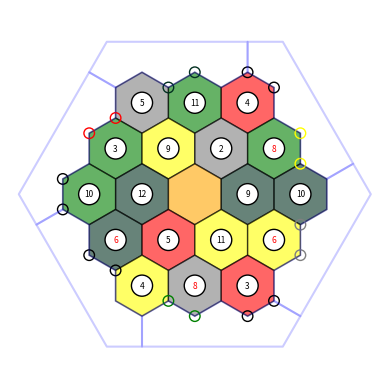

This chart was generated by the following Python code:
# -*- coding: utf-8 -*-

import math
import random

import matplotlib.pyplot as plt
import numpy as np
from matplotlib.patches import RegularPolygon

plt.rcParams["figure.dpi"] = 1000
fig, ax = plt.subplots(1)
ax.set_aspect("equal")
ax.axis([-7, 7, -7, 7])
plt.axis("off")

numOfTileFails = 0
numOfNumberFails = 0

hasFailed = 0
successfulBoard = 1

# config
defaultPortLocations = 1
portCheck = 1

hexRad = 2 / np.sqrt(3)

# Hexagon locations using a doubled coordinate system
# x location, y location, ID, type of tile, dice roll number
doubleCoord = [
    [-2, 2, 0, "", 0],
    [0, 2, 1, "", 0],
    [2, 2, 2, "", 0],
    [-3, 1, 3, "", 0],
    [-1, 1, 4, "", 0],
    [1, 1, 5, "", 0],
    [3, 1, 6, "", 0],
    [-4, 0, 7, "", 0],
    [-2, 0, 8, "", 0],
    [0, 0, 9, "", 0],
    [2, 0, 10, "", 0],
    [4, 0, 11, "", 0],
    [-3, -1, 12, "", 0],
    [-1, -1, 13, "", 0],
    [1, -1, 14, "", 0],
    [3, -1, 15, "", 0],
    [-2, -2, 16, "", 0],
    [0, -2, 17, "", 0],
    [2, -2, 18, "", 0],
]

# port locations
# x location (pier 1), y location (pier 1), x location (pier 2), y location (pier 2) ID, type of port
portCoord = [
    [-1, 3.5 * hexRad, 0, 4 * hexRad, 0, ""],
    [2, 4 * hexRad, 3, 3.5 * hexRad, 1, ""],
    [4, 2 * hexRad, 4, hexRad, 2, ""],
    [4, -hexRad, 4, -2 * hexRad, 3, ""],
    [3, -3.5 * hexRad, 2, -4 * hexRad, 4, ""],
    [0, -4 * hexRad, -1, -3.5 * hexRad, 5, ""],
    [-3, -2.5 * hexRad, -4, -2 * hexRad, 6, ""],
    [-5, -0.5 * hexRad, -5, +0.5 * hexRad, 7, ""],
    [-4, 2 * hexRad, -3, 2.5 * hexRad, 8, ""],
]

# List of tiles that are too close to the port to match the port's resource type
# Note tile ID 20 is used as filler/placeholder where less than 5 banned tiles are needed
# Port ID, Tile ID 1,  Tile ID 2,  Tile ID 3,  Tile ID 4,  Tile ID 5
portBannedTiles = [
    [0, 0, 1, 2, 4, 5],
    [1, 1, 2, 5, 6, 20],
    [2, 2, 5, 6, 10, 11],
    [3, 10, 11, 14, 15, 18],
    [4, 14, 15, 17, 18, 20],
    [5, 13, 14, 16, 17, 18],
    [6, 7, 8, 12, 13, 16],
    [7, 3, 7, 8, 12, 20],
    [8, 0, 3, 4, 7, 8],
]

listOfPortsStart = ["wood", "?", "wheat", "stone", "?", "sheep", "?", "?", "brick"]

listOfPorts = listOfPortsStart[:]

listOfRollNumbersStart = [2, 3, 3, 4, 4, 5, 5, 6, 6, 8, 8, 9, 9, 10, 10, 11, 11, 12]

for p in portCoord:

    portColour = "black"

    if defaultPortLocations == 1:
        p[5] = listOfPorts[p[4]]
    else:
        p[5] = random.choice(listOfPorts)
        listOfPorts.remove(p[5])

listOfTilesStart = [
    "sheep",
    "sheep",
    "sheep",
    "sheep",
    "wheat",
    "wheat",
    "wheat",
    "wheat",
    "wood",
    "wood",
    "wood",
    "wood",
    "stone",
    "stone",
    "stone",
    "brick",
    "brick",
    "brick",
]

while successfulBoard == 1:
    # reset
    successfulBoard = 0
    hasFailed = 0
    listOfTiles = listOfTilesStart[:]
    for c in doubleCoord:
        c[3] = ""

    for c in doubleCoord:
        # fix radius here
        tileColour = "black"
        if c[0] == 0 and c[1] == 0:
            c[3] = "desert"
        else:
            timeOutCounter = 0
            if portCheck == 1:
                isBannedByPort = 1
                while isBannedByPort == 1 and timeOutCounter < 100:
                    tileNotAllowed = 0
                    # pick a tile resource
                    c[3] = random.choice(listOfTiles)
                    # loop through the port IDs
                    for p in portCoord:
                        # check if the port type is equal to the selected tile resource
                        if p[5] == c[3]:
                            # check if the current hex ID is on the banned list for that port
                            for i in range(5):
                                if portBannedTiles[p[4]][i + 1] == c[2]:
                                    tileNotAllowed = 1
                            if tileNotAllowed == 0:
                                isBannedByPort = 0
                    timeOutCounter = timeOutCounter + 1

            else:
                c[3] = random.choice(listOfTiles)
            if timeOutCounter >= 100:
                # print("Port Failed")
                successfulBoard = 1

            if len(listOfTiles) != 1:
                listOfTiles.remove(c[3])

    # brick and stone check
    for c in doubleCoord:
        if c[3] == "stone" or c[3] == "brick":
            # run through tiles - if one is a neighbour then check if it is the same resource
            for d in doubleCoord:
                if (
                        (d[0] == c[0] + 2 and d[1] == c[1])
                        or (d[0] == c[0] + 1 and d[1] == c[1] + 1)
                        or (d[0] == c[0] - 1 and d[1] == c[1] + 1)
                        or (d[0] == c[0] - 2 and d[1] == c[1])
                        or (
                        d[0] == c[0] - 1
                        and d[1] == c[1] - 1
                        or (d[0] == c[0] + 1 and d[1] == c[1] - 1)
                )
                ):
                    # print(str(d[2]) + " is a neighbour of " + str(c[2]))
                    if d[3] == c[3]:
                        hasFailed = 1

    # other resources check
    for c in doubleCoord:
        if c[3] == "wheat" or c[3] == "wood" or c[3] == "sheep":
            # run through tiles - if one is a neighbour then check if it is the same resource
            for d in doubleCoord:
                if (
                        (d[0] == c[0] + 2 and d[1] == c[1])
                        or (d[0] == c[0] + 1 and d[1] == c[1] + 1)
                        or (d[0] == c[0] - 1 and d[1] == c[1] + 1)
                        or (d[0] == c[0] - 2 and d[1] == c[1])
                        or (
                        d[0] == c[0] - 1
                        and d[1] == c[1] - 1
                        or (d[0] == c[0] + 1 and d[1] == c[1] - 1)
                )
                ):
                    # print(str(d[2]) + " is a neighbour of " + str(c[2]))
                    if d[3] == c[3]:
                        # if neighbour is the same resource check all of it's neighbours as well
                        for e in doubleCoord:
                            if (
                                    (e[0] == d[0] + 2 and e[1] == d[1])
                                    or (e[0] == d[0] + 1 and e[1] == d[1] + 1)
                                    or (e[0] == d[0] - 1 and e[1] == d[1] + 1)
                                    or (e[0] == d[0] - 2 and e[1] == d[1])
                                    or (
                                    e[0] == d[0] - 1
                                    and e[1] == d[1] - 1
                                    or (e[0] == d[0] + 1 and e[1] == d[1] - 1)
                            )
                            ):
                                if e[2] != c[2] and e[3] == d[3]:
                                    hasFailed = 1

    if hasFailed == 1:
        hasFailed = 0
        successfulBoard = 1
        # print("FAILED")
        numOfTileFails = numOfTileFails + 1

# Asigning numbers
successfulNumbers = 1
while successfulNumbers == 1:
    # reset
    successfulNumbers = 0
    listOfRollNumbers = listOfRollNumbersStart[:]
    hasFailedNumber = 0

    for c in doubleCoord:
        if c[0] == 0 and c[1] == 0:
            pass
        else:
            c[4] = random.choice(listOfRollNumbers)
            if len(listOfRollNumbers) != 1:
                listOfRollNumbers.remove(c[4])

    # check no two of the same number next to eachother
    for c in doubleCoord:
        for d in doubleCoord:
            if (
                    (d[0] == c[0] + 2 and d[1] == c[1])
                    or (d[0] == c[0] + 1 and d[1] == c[1] + 1)
                    or (d[0] == c[0] - 1 and d[1] == c[1] + 1)
                    or (d[0] == c[0] - 2 and d[1] == c[1])
                    or (
                    d[0] == c[0] - 1
                    and d[1] == c[1] - 1
                    or (d[0] == c[0] + 1 and d[1] == c[1] - 1)
            )
            ):
                # print(str(d[2]) + " is a neighbour of " + str(c[2]))
                if d[4] == c[4]:
                    hasFailedNumber = 1

    # no two of the same number on one resource check
    for c in doubleCoord:
        for d in doubleCoord:
            if d[2] != c[2]:
                if d[3] == c[3] and d[4] == c[4]:
                    hasFailedNumber = 1

    # no six and eight on the same resource
    for c in doubleCoord:
        if c[4] == 6 or c[4] == 8:
            for d in doubleCoord:
                if d[2] != c[2]:
                    if d[3] == c[3] and (d[4] == 6 or d[4] == 8):
                        hasFailedNumber = 1

    # no six and eight next to eachother check
    for c in doubleCoord:
        if c[4] == 6 or c[4] == 8:
            for d in doubleCoord:
                if (
                        (d[0] == c[0] + 2 and d[1] == c[1])
                        or (d[0] == c[0] + 1 and d[1] == c[1] + 1)
                        or (d[0] == c[0] - 1 and d[1] == c[1] + 1)
                        or (d[0] == c[0] - 2 and d[1] == c[1])
                        or (
                        d[0] == c[0] - 1
                        and d[1] == c[1] - 1
                        or (d[0] == c[0] + 1 and d[1] == c[1] - 1)
                )
                ):
                    # print(str(d[2]) + " is a neighbour of " + str(c[2]))
                    if d[4] == 6 or d[4] == 8:
                        hasFailedNumber = 1

    if hasFailedNumber == 1:
        hasFailedNumber = 0
        successfulNumbers = 1
        # print("NUMBER FAILED")
        numOfNumberFails = numOfNumberFails + 1

print(
    "Number of tile fails = "
    + str(numOfTileFails)
    + " and number of number fails = "
    + str(numOfNumberFails)
)

# Plotting
outerCoord1 = [
    [2, 4 * hexRad],
    [2, 5 * hexRad],
    [-5 * (hexRad / np.sqrt(3)), 5 * hexRad],
    [-3 - (hexRad / 2) * np.sqrt(3), 4 * hexRad],
    [-3, 3.5 * hexRad],
    [-2, 4 * hexRad],
    [-1, 3.5 * hexRad],
    [0, 4 * hexRad],
    [1, 3.5 * hexRad],
]
outerCoord1.append(outerCoord1[0])  # repeat the first point to create a 'closed loop'

arr = np.array(outerCoord1)
arr2 = np.transpose(arr)

rotArr = np.array(
    [
        [math.cos(math.radians(60)), -math.sin(math.radians(60))],
        [math.sin(math.radians(60)), math.cos(math.radians(60))],
    ]
)
outerCoord2 = np.matmul(rotArr, arr2)
outerCoord3 = np.matmul(rotArr, outerCoord2)
outerCoord4 = np.matmul(rotArr, outerCoord3)
outerCoord5 = np.matmul(rotArr, outerCoord4)
outerCoord6 = np.matmul(rotArr, outerCoord5)

oceanAlpha = 0.2

xs, ys = zip(*outerCoord1)  # create lists of x and y values
ax.plot(xs, ys, color="blue", alpha=oceanAlpha)

outerCoord2 = np.transpose(outerCoord2)
outerCoord2 = outerCoord2.tolist()
xs, ys = zip(*outerCoord2)  # create lists of x and y values
ax.plot(xs, ys, color="blue", alpha=oceanAlpha)

outerCoord3 = np.transpose(outerCoord3)
outerCoord3 = outerCoord3.tolist()
xs, ys = zip(*outerCoord3)  # create lists of x and y values
ax.plot(xs, ys, color="blue", alpha=oceanAlpha)

outerCoord4 = np.transpose(outerCoord4)
outerCoord4 = outerCoord4.tolist()
xs, ys = zip(*outerCoord4)  # create lists of x and y values
ax.plot(xs, ys, color="blue", alpha=oceanAlpha)

outerCoord5 = np.transpose(outerCoord5)
outerCoord5 = outerCoord5.tolist()
xs, ys = zip(*outerCoord5)  # create lists of x and y values
ax.plot(xs, ys, color="blue", alpha=oceanAlpha)

outerCoord6 = np.transpose(outerCoord6)
outerCoord6 = outerCoord6.tolist()
xs, ys = zip(*outerCoord6)  # create lists of x and y values
ax.plot(xs, ys, color="blue", alpha=oceanAlpha)

for c in doubleCoord:

    if c[3] == "sheep":
        tileColour = "green"
    elif c[3] == "wood":
        tileColour = "#023020"
    elif c[3] == "wheat":
        tileColour = "yellow"
    elif c[3] == "brick":
        tileColour = "red"
    elif c[3] == "stone":
        tileColour = "gray"
    elif c[3] == "desert":
        tileColour = "orange"

    hexagon = RegularPolygon(
        (c[0], c[1] * 1.5 * hexRad),
        numVertices=6,
        radius=hexRad,
        alpha=0.6,
        edgecolor="k",
        facecolor=tileColour,
    )
    ax.add_patch(hexagon)

for p in portCoord:

    if p[5] == "sheep":
        portColour = "green"
    elif p[5] == "wood":
        portColour = "#023020"
    elif p[5] == "wheat":
        portColour = "yellow"
    elif p[5] == "brick":
        portColour = "red"
    elif p[5] == "stone":
        portColour = "gray"
    elif p[5] == "?":
        portColour = "black"

    circlePort = plt.Circle((p[0], p[1]), 0.2, edgecolor=portColour, fill=False)
    ax.add_patch(circlePort)
    circlePort = plt.Circle((p[2], p[3]), 0.2, edgecolor=portColour, fill=False)
    ax.add_patch(circlePort)

# plot circles for numbers
for c in doubleCoord:
    if c[0] == 0 and c[1] == 0:
        pass
    else:
        numberCircle = plt.Circle(
            (c[0], c[1] * 1.5 * hexRad), 0.4, edgecolor="black", facecolor="white"
        )
        ax.add_patch(numberCircle)
        if c[4] == 6 or c[4] == 8:
            textColour = "red"
        else:
            textColour = "black"
        plt.text(
            c[0],
            c[1] * 1.5 * hexRad,
            c[4],
            ha="center",
            va="center",
            size=6,
            color=textColour,
        )

# plt.autoscale(enable = True)
plt.show()
